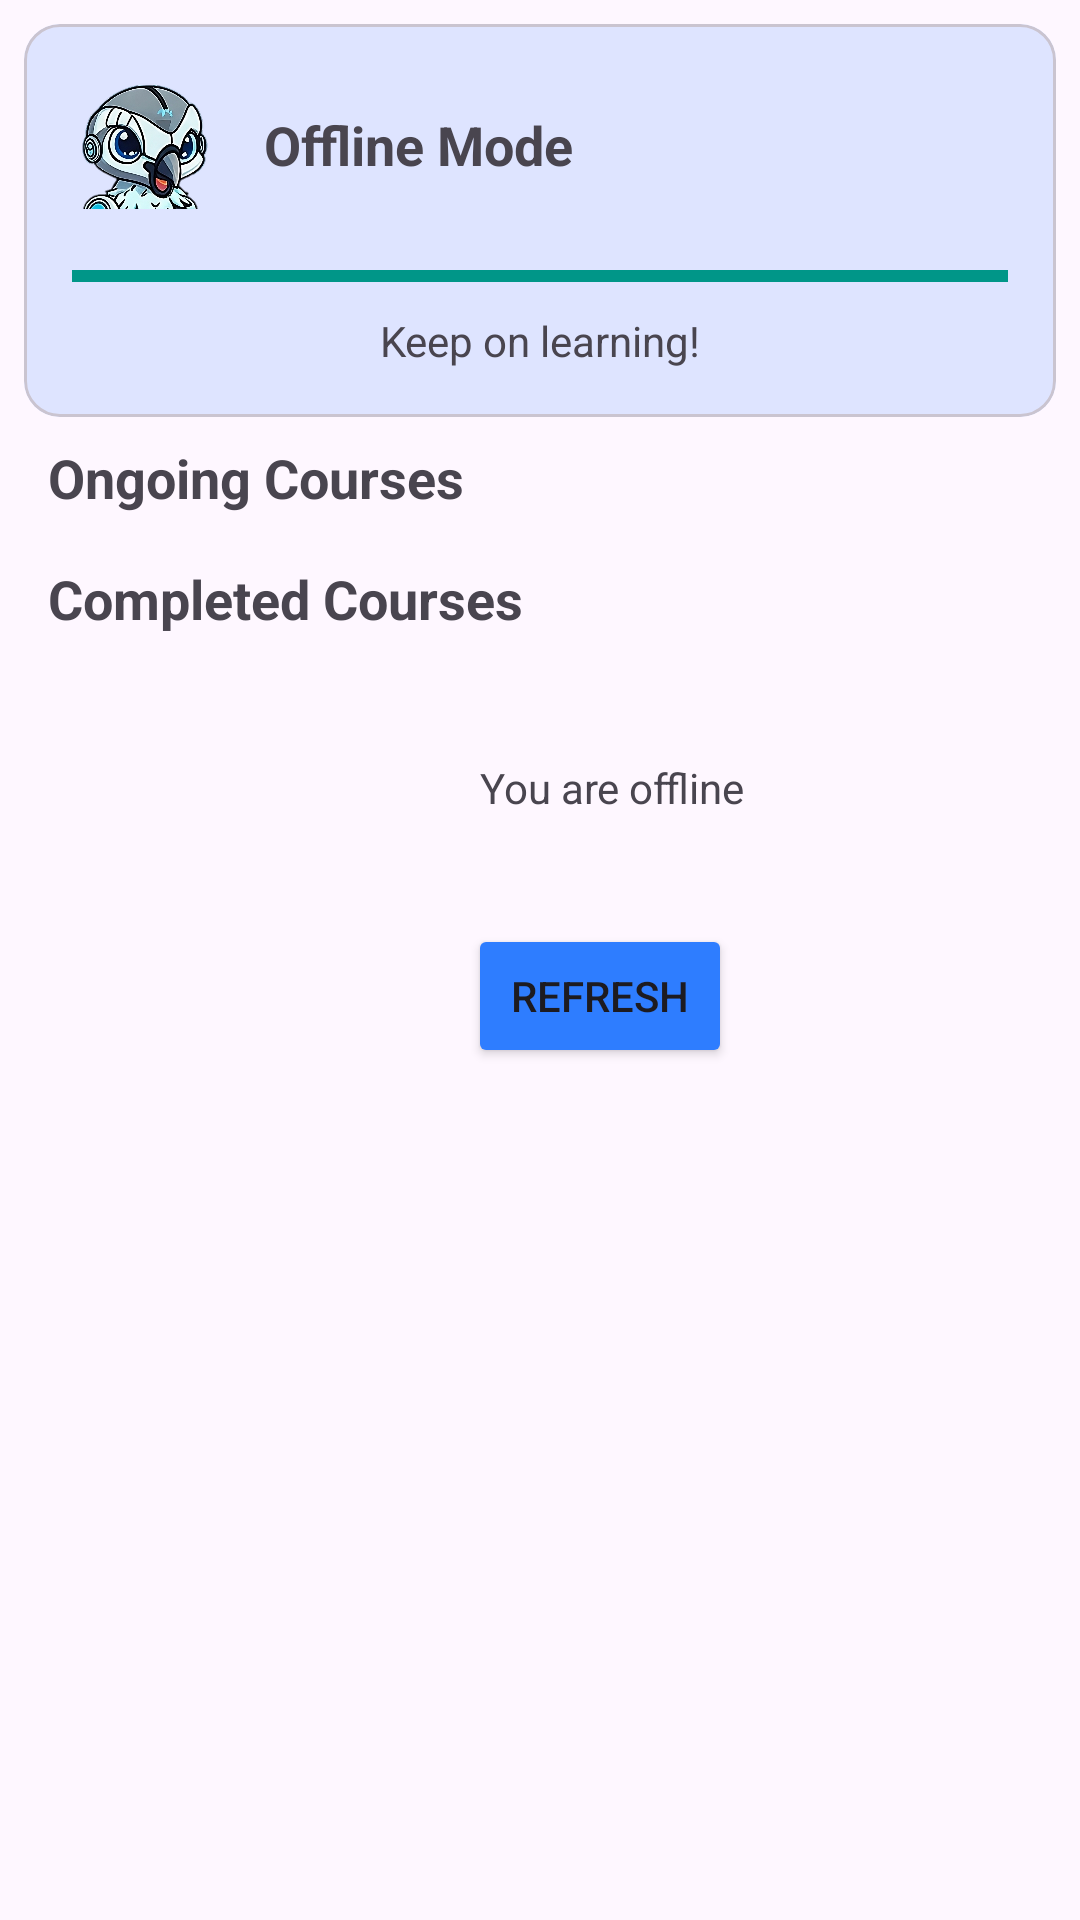

This screen was rendered from an Android layout file. Write that file and the resources it references.
<!-- AndroidManifest.xml: application theme Theme.Proyek_mad -->
<!-- res/layout/fragment_home.xml -->
<?xml version="1.0" encoding="utf-8"?>
<layout xmlns:android="http://schemas.android.com/apk/res/android"
    xmlns:app="http://schemas.android.com/apk/res-auto"
    xmlns:tools="http://schemas.android.com/tools">
<androidx.constraintlayout.widget.ConstraintLayout
    android:id="@+id/constraint_home"
    android:layout_width="match_parent"
    android:layout_height="match_parent"
    tools:context=".ui.home.HomeFragment">

    <com.google.android.material.card.MaterialCardView
        android:id="@+id/user_level_card"
        android:layout_width="match_parent"
        android:layout_height="wrap_content"
        android:layout_margin="8dp"

        android:layout_marginStart="8dp"
        android:layout_marginTop="16dp"
        android:layout_marginEnd="8dp"
        app:layout_constraintEnd_toEndOf="parent"
        app:layout_constraintStart_toStartOf="parent"
        app:layout_constraintTop_toTopOf="parent">

        <androidx.constraintlayout.widget.ConstraintLayout
            android:layout_width="match_parent"
            android:layout_height="wrap_content"
            android:background="#2E7DFFD9"
            android:backgroundTint="#D92E7DFF"
            android:padding="16dp">

            <ImageView
                android:id="@+id/level_icon"
                android:layout_width="48dp"
                android:layout_height="48dp"
                android:src="@drawable/profile_eagle"
                app:layout_constraintStart_toStartOf="parent"
                app:layout_constraintTop_toTopOf="parent"
                tools:srcCompat="@drawable/profile_eagle" />

            <TextView
                android:id="@+id/txtUserLevel"
                android:layout_width="wrap_content"
                android:layout_height="wrap_content"
                android:layout_marginStart="16dp"
                android:text="Offline Mode"
                android:textSize="18sp"
                android:textStyle="bold"
                app:layout_constraintBottom_toBottomOf="@id/level_icon"
                app:layout_constraintStart_toEndOf="@id/level_icon"
                app:layout_constraintTop_toTopOf="@id/level_icon" />

            <ProgressBar
                android:id="@+id/UserLevelProgressBar"
                style="?android:attr/progressBarStyleHorizontal"
                android:layout_width="0dp"
                android:layout_height="8dp"
                android:layout_marginTop="16dp"
                android:progress="100"
                android:progressTint="#009688"
                app:layout_constraintEnd_toEndOf="parent"
                app:layout_constraintStart_toStartOf="parent"
                app:layout_constraintTop_toBottomOf="@id/level_icon" />

            <TextView
                android:id="@+id/txtUserLevelProgressProfile"
                android:layout_width="wrap_content"
                android:layout_height="wrap_content"
                android:layout_marginTop="8dp"
                android:text="Keep on learning!"
                app:layout_constraintEnd_toEndOf="parent"
                app:layout_constraintStart_toStartOf="parent"
                app:layout_constraintTop_toBottomOf="@id/UserLevelProgressBar" />
        </androidx.constraintlayout.widget.ConstraintLayout>
    </com.google.android.material.card.MaterialCardView>

    <TextView
        android:id="@+id/ongoing_courses_label"
        android:layout_width="wrap_content"
        android:layout_height="wrap_content"
        android:layout_marginStart="16dp"
        android:layout_marginTop="8dp"
        android:text="Ongoing Courses"
        android:textSize="18sp"
        android:textStyle="bold"
        app:layout_constraintStart_toStartOf="parent"
        app:layout_constraintTop_toBottomOf="@id/user_level_card" />

    <androidx.recyclerview.widget.RecyclerView
        android:id="@+id/rvOngoingCoursesHome"
        android:layout_width="match_parent"
        android:layout_height="wrap_content"
        android:layout_marginTop="8dp"
        app:layout_constraintTop_toBottomOf="@id/ongoing_courses_label" />

    <TextView
        android:id="@+id/completed_courses_label"
        android:layout_width="wrap_content"
        android:layout_height="wrap_content"
        android:layout_marginStart="16dp"
        android:layout_marginTop="8dp"
        android:text="Completed Courses"
        android:textSize="18sp"
        android:textStyle="bold"
        app:layout_constraintStart_toStartOf="parent"
        app:layout_constraintTop_toBottomOf="@id/rvOngoingCoursesHome" />

    <androidx.recyclerview.widget.RecyclerView
        android:id="@+id/rvCompletedCoursesProfile"
        android:layout_width="match_parent"
        android:layout_height="wrap_content"
        android:layout_marginTop="8dp"
        app:layout_constraintTop_toBottomOf="@id/completed_courses_label" />

    <Button
        android:id="@+id/refreshbtntv"
        android:layout_width="wrap_content"
        android:layout_height="wrap_content"
        android:layout_marginStart="156dp"
        android:layout_marginBottom="284dp"
        android:backgroundTint="#2e7dff"
        android:text="Refresh"
        app:layout_constraintBottom_toBottomOf="parent"
        app:layout_constraintStart_toStartOf="parent" />

    <TextView
        android:id="@+id/offlineModetv"
        android:layout_width="wrap_content"
        android:layout_height="wrap_content"
        android:layout_marginStart="160dp"
        android:layout_marginBottom="36dp"
        android:text="You are offline"
        app:layout_constraintBottom_toTopOf="@+id/refreshbtntv"
        app:layout_constraintStart_toStartOf="parent" />

</androidx.constraintlayout.widget.ConstraintLayout>
</layout>
<!-- resources referenced by this layout -->
<resources>
  <!-- drawable profile_eagle: png bitmap (drawable, 926817 bytes) -->
  <style name="Theme.Proyek_mad" parent="Base.Theme.Proyek_mad" />
  <style name="Base.Theme.Proyek_mad" parent="Theme.Material3.DayNight.NoActionBar">
          
          
      </style>
</resources>
